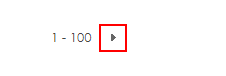
Workflow: PaginationForOpenPosition

Step 1 [then]: click on the link in window 'Open Positions - All Items' (chrome.exe)

Step 2: Attach Browser Òpen Positions in window 'Open Positions - All Items' (no picture)

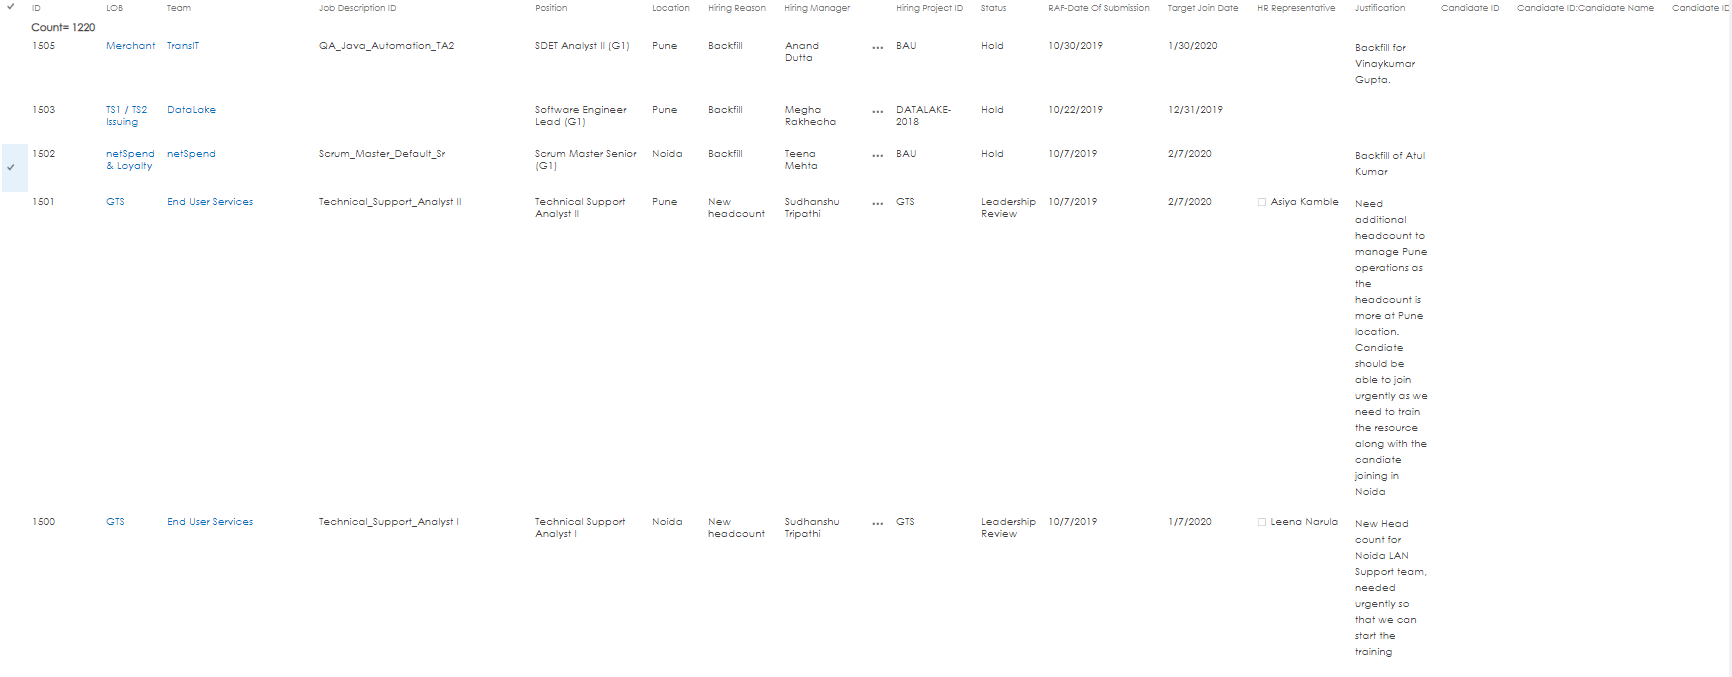
Step 3 [then]: get-text from the table